Run: headless pygame with SDL's dummy video driver; simulated clock (each Clock.tick advances the game by its frame time, no real sleeping); random seed 0; keys injected as events and as key.get_pressed() state; no mouse input.
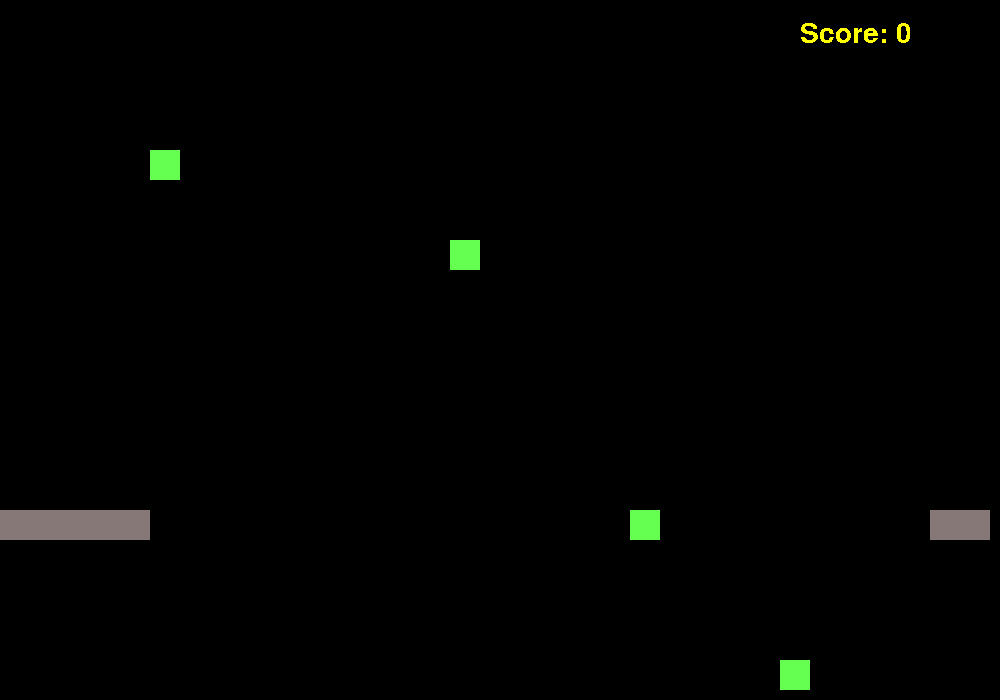
Frame 1 of 4 · flips 1–60 · no input
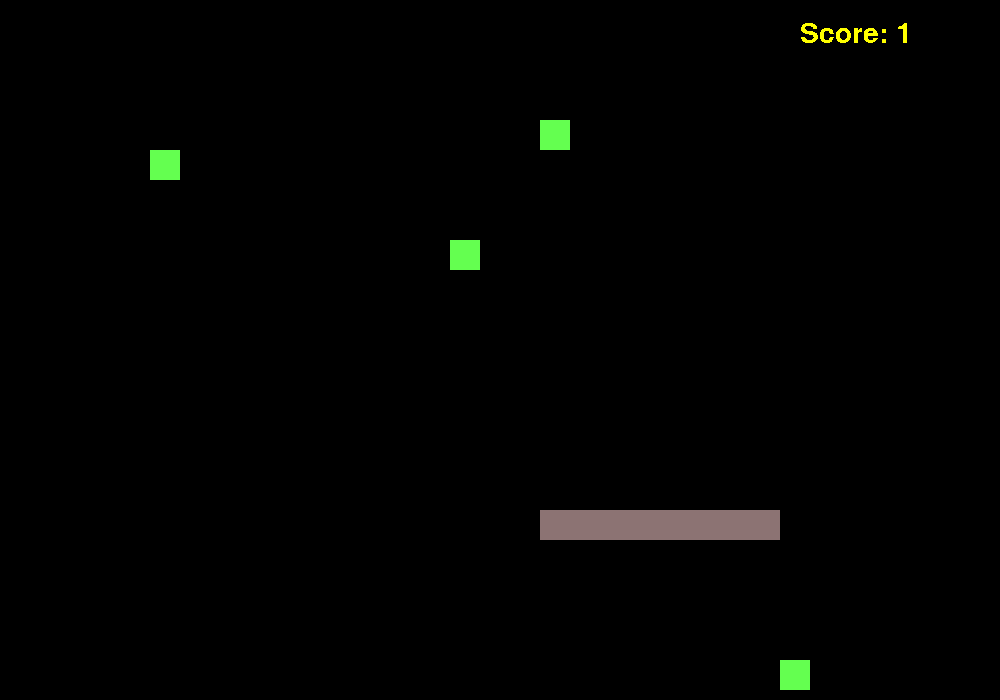
Frame 2 of 4 · flips 61–180 · tapped SPACE, RETURN · held RIGHT (→), D
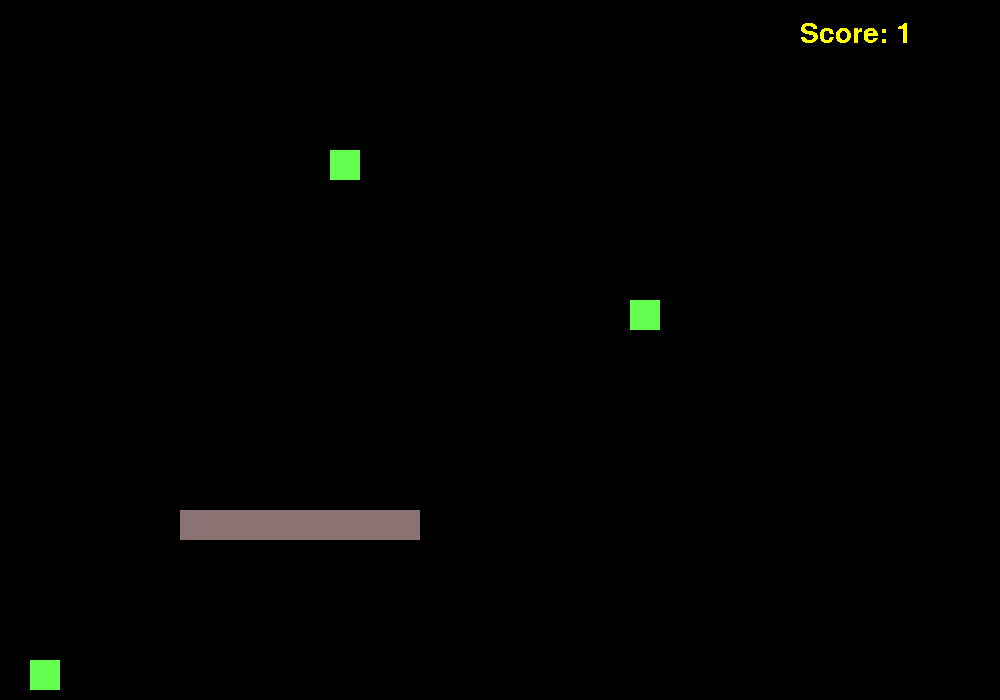
Frame 3 of 4 · flips 181–300 · held DOWN (↓), S
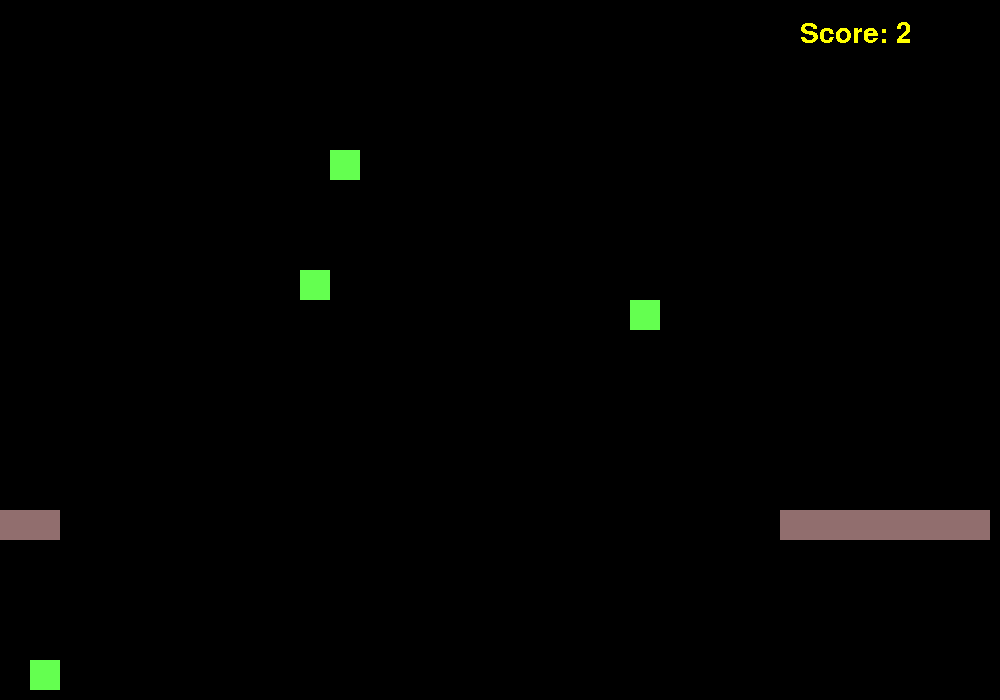
Frame 4 of 4 · flips 301–420 · held LEFT (←), A, UP (↑), W

The pygame program that drew these frames:

import pygame
import random

block = 30
size = 1000, 700

SNAKE_COLOR = (0, 0, 0)
APPLE_COLOR = (100, 255, 80)
INITIAL_SNAKE_SIZE = 7


class Snake(list):
    def next_snake(self, direction, apples):
        tail = self[-1]
        head = self[0]
        next_head = (
            (head[0] + direction[0]) % (size[0] // block),
            (head[1] + direction[1]) % (size[1] // block),
        )

        if next_head in self:
            score = len(self) - INITIAL_SNAKE_SIZE
            print("You eat yourself.\nScore: {}".format(score))
            pygame.quit()
            exit()

        if next_head in apples:
            apples.remove(next_head)
            return Snake([next_head] + self)
        return Snake([next_head] + self[:-1])

    def draw(self, surface):
        for s in self:
            pygame.draw.rect(
                surface, SNAKE_COLOR, (s[0] * block, s[1] * block, block, block)
            )


class Apples(list):
    def draw(self, surface):
        for apple in self:
            pygame.draw.rect(
                surface, APPLE_COLOR, (apple[0] * block, apple[1] * block, block, block)
            )

    def generate(self):
        if len(self) >= 4:
            return
        if random.random() > 0.1:
            return
        x = random.randint(1, (size[0] - block) // block)
        y = random.randint(1, (size[1] - block) // block)
        self.append((x, y))

    def degenerate(self):
        if len(self) <= 3:
            return
        if random.random() < 0.01:
            self.remove(self[0])


def get_dir(key, direction):
    if key in (pygame.K_w, pygame.K_UP):
        if direction == (0, 1):
            return
        return (0, -1)
    if key in (pygame.K_a, pygame.K_LEFT):
        if direction == (1, 0):
            return
        return (-1, 0)
    if key in (pygame.K_s, pygame.K_DOWN):
        if direction == (0, -1):
            return
        return (0, 1)
    if key in (pygame.K_d, pygame.K_RIGHT):
        if key == (-1, 0):
            return
        return (1, 0)


def handle_event(event, direction):
    if event.type == pygame.QUIT:
        pygame.quit()
        exit(0)
    if event.type == pygame.KEYDOWN:
        key = event.key
        if key in (pygame.K_q, pygame.K_ESCAPE):
            pygame.quit()
            exit(0)
        else:
            d = get_dir(key, direction)
            if d:
                return d


def main():
    global SNAKE_COLOR

    pygame.init()
    pygame.font.init()
    myfont = pygame.font.SysFont("DejaVu", 42)
    pygame.display.set_mode(size)
    clock = pygame.time.Clock()
    srfc = pygame.display.get_surface()

    snake = Snake([(i, 17) for i in range(10, 10 - INITIAL_SNAKE_SIZE, -1)])
    direction = (1, 0)
    apples = Apples([(5, 5)])

    scores = {
        score: myfont.render(
            "Score: {}".format(score - INITIAL_SNAKE_SIZE), False, (255, 255, 0)
        )
        for score in range(50)
    }

    while True:
        apples.generate()
        apples.degenerate()

        srfc.fill((0, 0, 0))

        apples.draw(srfc)

        for event in list(pygame.event.get()):
            nd = handle_event(event, direction)
            if nd:
                direction = nd
            break
        snake = snake.next_snake(direction, apples)
        snake.draw(srfc)

        score = scores[len(snake)]
        srfc.blit(score, (800, 20))
        clock.tick(min(len(snake), 30))
        r = min(255, 100 + len(snake) * 5)
        SNAKE_COLOR = r, 255 - r, 255 - r
        pygame.display.flip()


if __name__ == "__main__":
    main()
